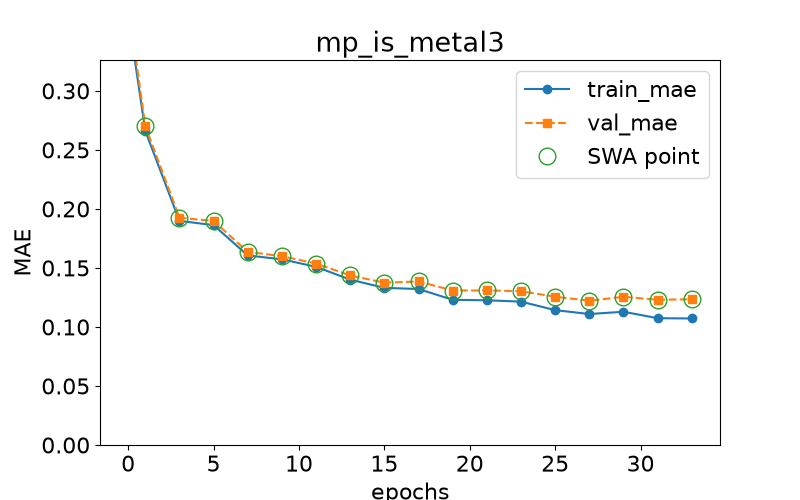

Source data for this figure (header and first rows):
epoch, train loss, val loss, swa
0.0, 0.3643, 0.3738, n
1.0, 0.2663, 0.2703, y
3.0, 0.1898, 0.1926, y
5.0, 0.1863, 0.1898, y
7.0, 0.1606, 0.1636, y
9.0, 0.1573, 0.16, y
11.0, 0.1509, 0.1537, y
13.0, 0.1401, 0.1436, y
15.0, 0.1331, 0.1375, y
17.0, 0.1321, 0.1385, y
19.0, 0.123, 0.1309, y
21.0, 0.1226, 0.1309, y
23.0, 0.1214, 0.1303, y
25.0, 0.1143, 0.1256, y
27.0, 0.111, 0.1222, y
29.0, 0.1129, 0.1256, y
31.0, 0.1074, 0.123, y
33.0, 0.1072, 0.1235, y
